Run: headless pygame with SDL's dummy video driver; simulated clock (each Clock.tick advances the game by its frame time, no real sleeping); random seed 0; keys injected as events and as key.get_pressed() state; no mouse input.
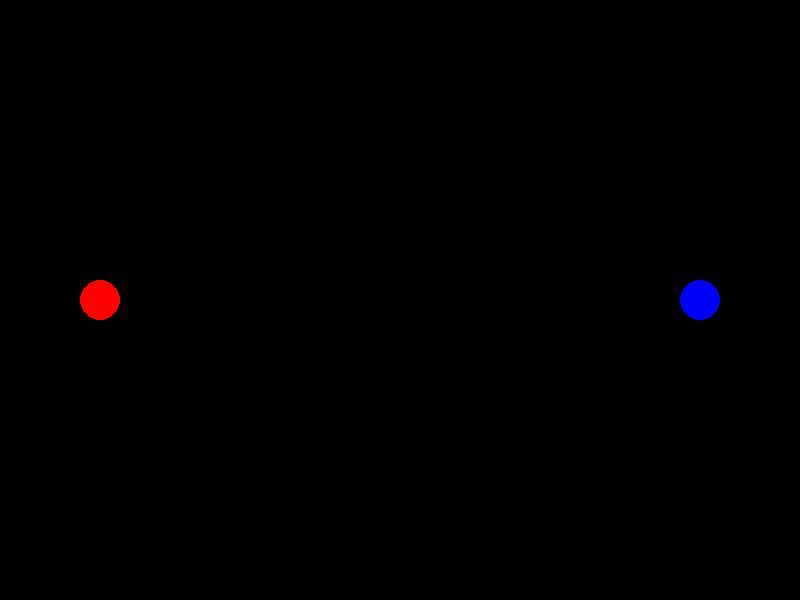
Frame 1 of 4 · flips 1–60 · no input
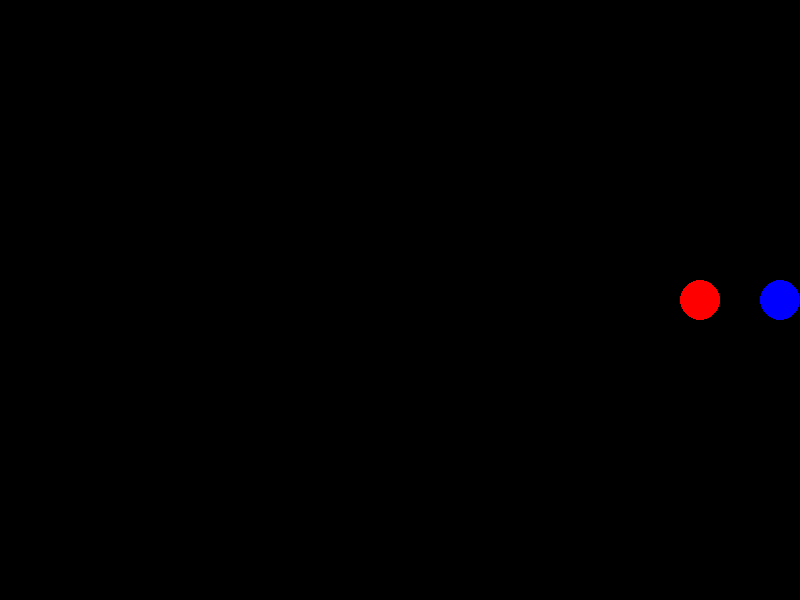
Frame 2 of 4 · flips 61–180 · tapped SPACE, RETURN · held RIGHT (→), D
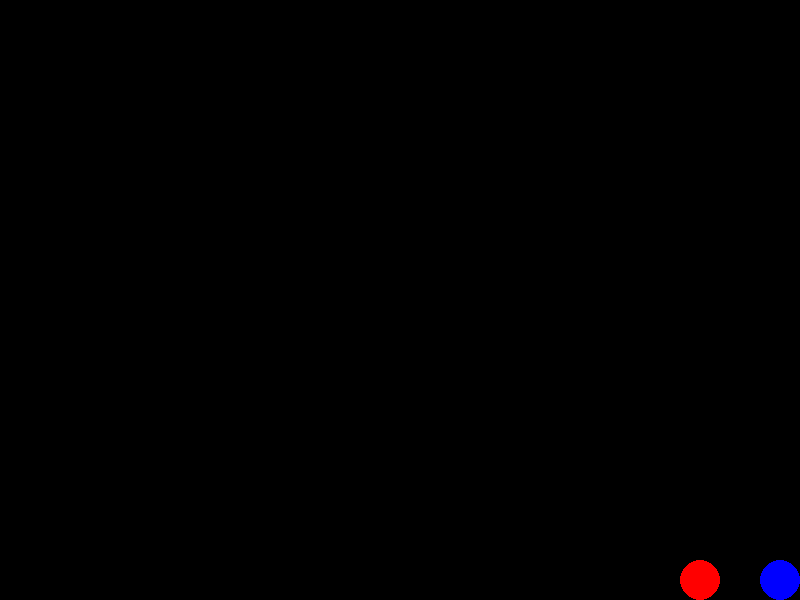
Frame 3 of 4 · flips 181–300 · held DOWN (↓), S
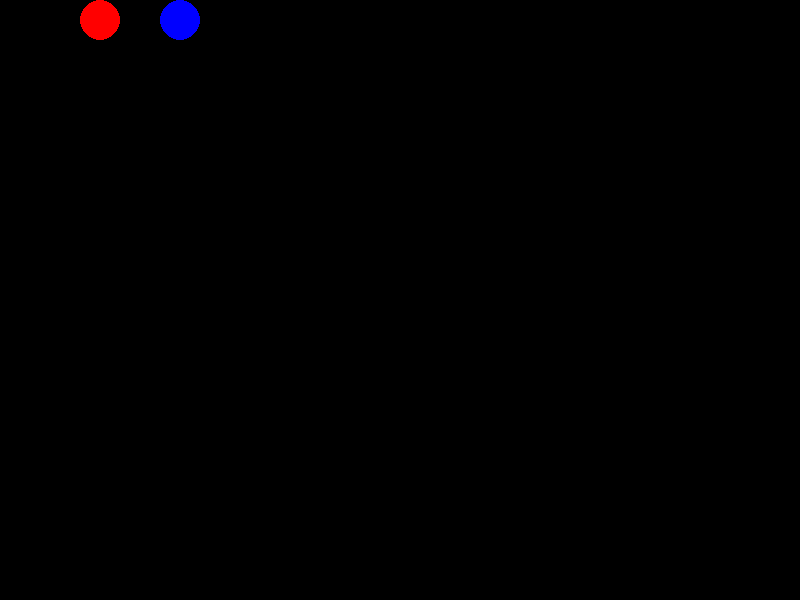
Frame 4 of 4 · flips 301–420 · held LEFT (←), A, UP (↑), W

The pygame program that drew these frames:

import pygame
import sys

# Initialize Pygame
pygame.init()

# Set up the game window
WIDTH, HEIGHT = 800, 600
win = pygame.display.set_mode((WIDTH, HEIGHT))
pygame.display.set_caption("Space Game")

BLACK = (0, 0, 0)

# Player class
class Player:
    def __init__(self, x, y, color):
        self.x = x
        self.y = y
        self.color = color
        self.radius = 20
        self.speed = 5

    def draw(self):
        pygame.draw.circle(win, self.color, (self.x, self.y), self.radius)

    def update_position(self, dx, dy, other_players):
        # Update position within window boundaries
        new_x = self.x + dx
        new_y = self.y + dy
        if (0+self.radius) <= new_x <= (WIDTH-self.radius) and (0+self.radius) <= new_y <= (HEIGHT-self.radius):
            # Check collision with other players
            for player in other_players:
                if player is not self:
                    distance = ((new_x - player.x) ** 2 + (new_y - player.y) ** 2) ** 0.5
                    if distance > self.radius + player.radius:          
                        self.x = new_x
                        self.y = new_y

# Main function
def main():
    # Create players
    player1 = Player(100, HEIGHT // 2, (255, 0, 0))
    player2 = Player(WIDTH - 100, HEIGHT // 2, (0, 0, 255))
    players = [player1, player2]

    # Game loop
    while True:
        for event in pygame.event.get():
            if event.type == pygame.QUIT:
                pygame.quit()
                sys.exit()

        # Player 1 controls
        keys = pygame.key.get_pressed()
        if keys[pygame.K_w]:
            player1.update_position(0, -player1.speed, players)
        if keys[pygame.K_s]:
            player1.update_position(0, player1.speed, players)
        if keys[pygame.K_a]:
            player1.update_position(-player1.speed, 0, players)
        if keys[pygame.K_d]:
            player1.update_position(player1.speed, 0, players)
        
        # Player 2 controls
        if keys[pygame.K_UP]:
            player2.update_position(0, -player2.speed, players)
        if keys[pygame.K_DOWN]:
            player2.update_position(0, player2.speed, players)
        if keys[pygame.K_LEFT]:
            player2.update_position(-player2.speed, 0, players)
        if keys[pygame.K_RIGHT]:
            player2.update_position(player2.speed, 0, players)

        # Draw everything
        win.fill(BLACK)
        player1.draw()
        player2.draw()
        pygame.display.flip()

        # Limit frame rate
        pygame.time.Clock().tick(60)

if __name__ == "__main__":
    main()
